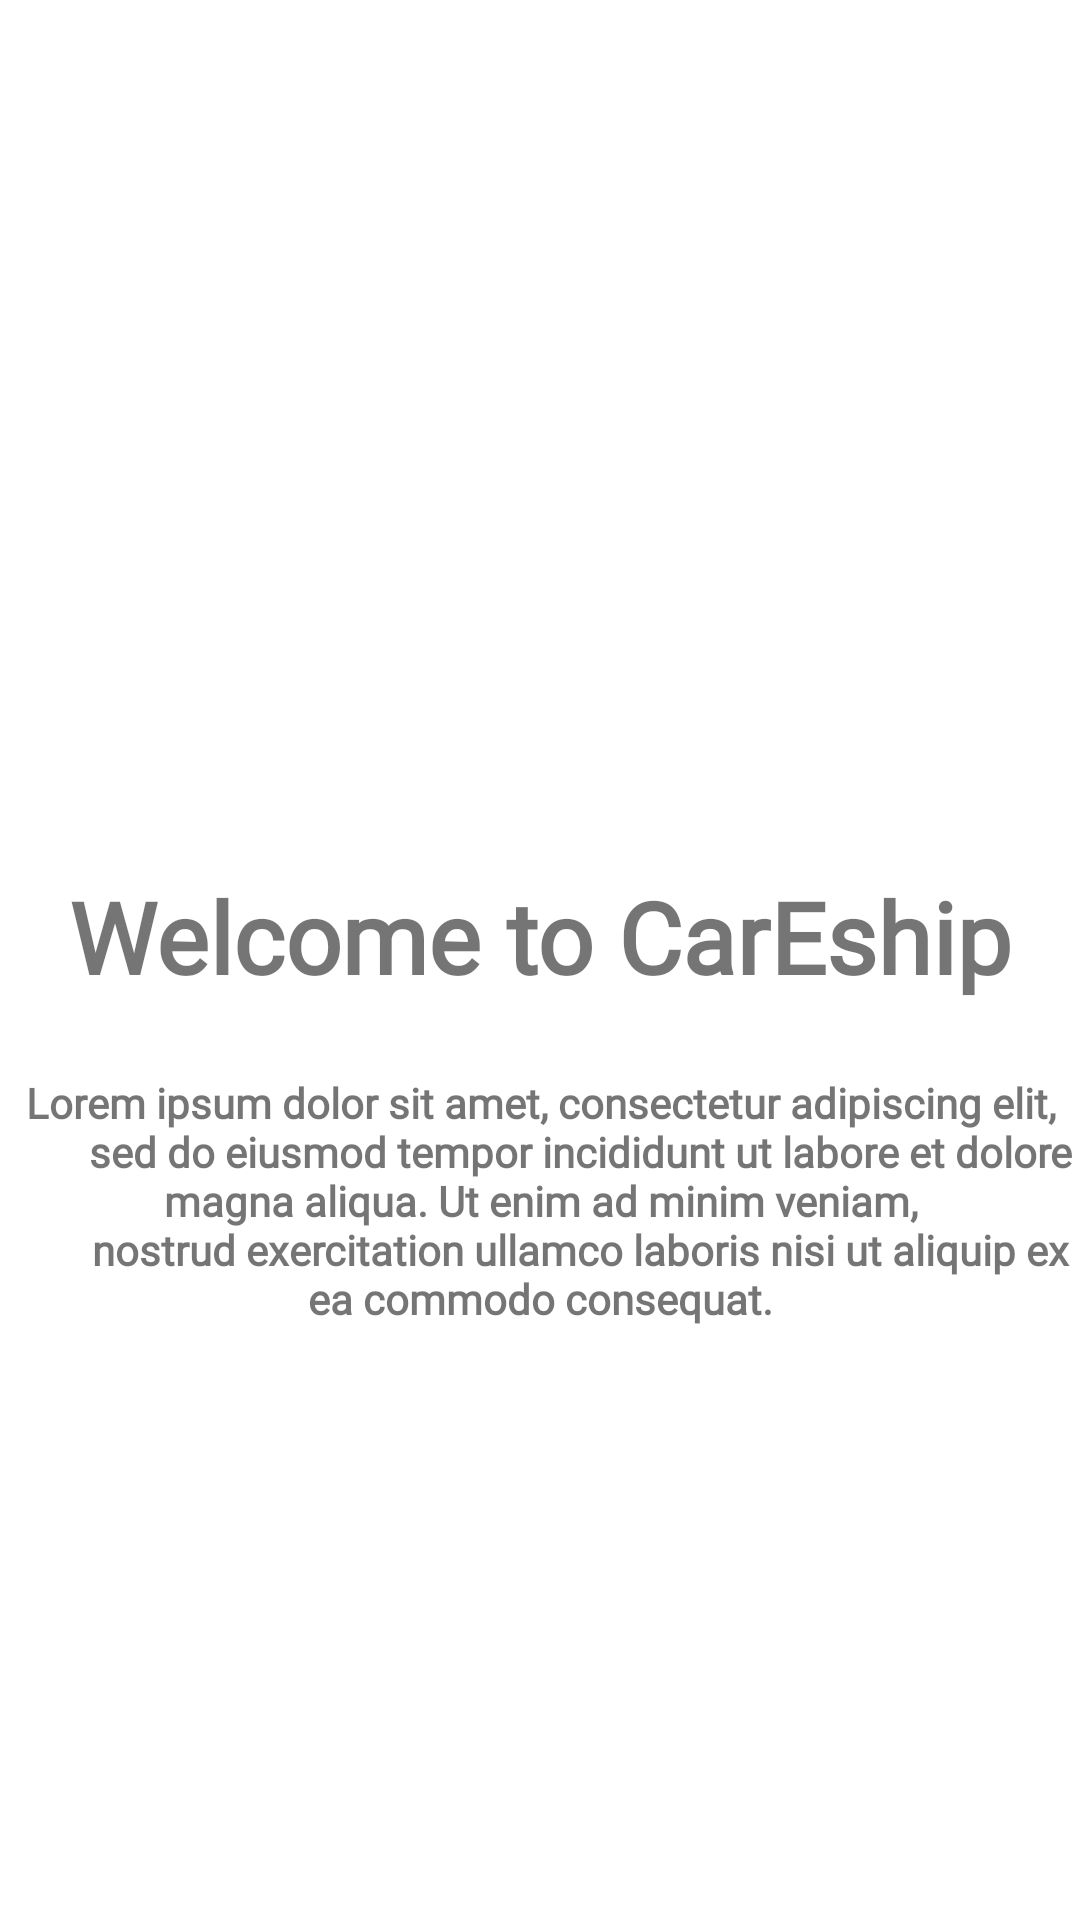

The Android layout XML behind this screen, and the referenced resources:
<!-- AndroidManifest.xml: application theme Theme.CarEshipApp -->
<!-- res/layout/sliding_layout.xml -->
<?xml version="1.0" encoding="utf-8"?>
<androidx.constraintlayout.widget.ConstraintLayout xmlns:android="http://schemas.android.com/apk/res/android"
    xmlns:app="http://schemas.android.com/apk/res-auto"
    android:layout_width="match_parent"
    android:layout_height="match_parent">


    <ImageView
        android:id="@+id/slider_img"
        android:layout_marginTop="20dp"
        android:layout_width="0dp"
        android:layout_height="250dp"
        app:layout_constraintEnd_toEndOf="parent"
        app:layout_constraintStart_toStartOf="parent"
        app:layout_constraintTop_toTopOf="parent"
        app:srcCompat="@drawable/onboardscreen1" />

    <TextView
        android:id="@+id/heading"
        android:layout_width="wrap_content"
        android:layout_height="wrap_content"
        android:layout_marginTop="20dp"
        android:fontFamily="@font/hammersmith_one"
        android:text="@string/first_slide"
        android:textAlignment="center"
        android:textSize="33sp"
        android:textStyle="bold"
        app:layout_constraintEnd_toEndOf="parent"
        app:layout_constraintStart_toStartOf="parent"
        app:layout_constraintTop_toBottomOf="@+id/slider_img" />

    <TextView
        android:id="@+id/description"
        android:layout_width="wrap_content"
        android:layout_height="wrap_content"
        android:layout_marginTop="24dp"
        android:fontFamily="@font/hammersmith_one"
        android:text="@string/description"
        android:textAlignment="center"
        android:textStyle="bold"
        app:layout_constraintEnd_toEndOf="parent"
        app:layout_constraintHorizontal_bias="0.0"
        app:layout_constraintStart_toStartOf="parent"
        app:layout_constraintTop_toBottomOf="@+id/heading" />

</androidx.constraintlayout.widget.ConstraintLayout>
<!-- resources referenced by this layout -->
<resources>
  <string name="description">"Lorem ipsum dolor sit amet, consectetur adipiscing elit,
          sed do eiusmod tempor incididunt ut labore et dolore magna aliqua. Ut enim ad minim veniam,
          nostrud exercitation ullamco laboris nisi ut aliquip ex ea commodo consequat.
          "</string>
  <string name="first_slide">Welcome to CarEship</string>
  <style name="Theme.CarEshipApp" parent="Theme.MaterialComponents.DayNight.NoActionBar">
          
          <item name="colorPrimary">@color/sky_blue</item>
          <item name="colorPrimaryVariant">@color/careship_palette_popstar</item>
          <item name="colorOnPrimary">@color/white</item>
          
          <item name="colorSecondary">@color/dark_blue</item>
          <item name="colorSecondaryVariant">@color/heather</item>
          <item name="colorOnSecondary">@color/white</item>
          
          <item name="android:statusBarColor" tools:targetApi="l">?attr/colorPrimaryVariant</item>
          
  
      </style>
  <color name="sky_blue"> #EB6A9ECA</color>
  <color name="careship_palette_popstar">   #C63B5E</color>
  <color name="white">#FFFFFFFF</color>
  <color name="dark_blue"> #7E3F51B5</color>
  <color name="heather">  #736698</color>
</resources>
